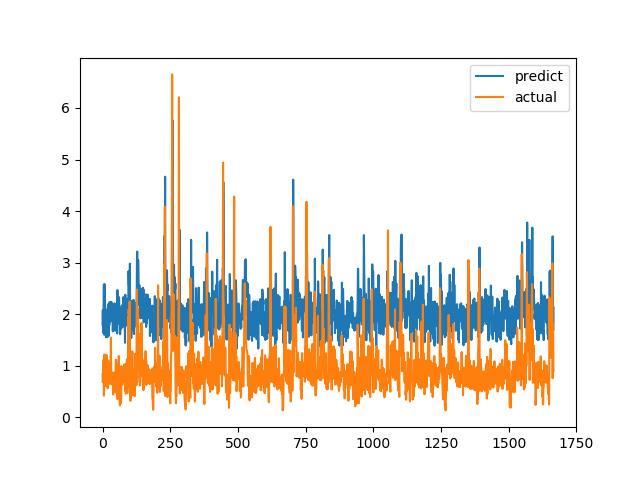

The data file committed next to this chart (first rows):
predict, actual
1.799, 0.6915
2.074, 0.8558
1.808, 0.7094
1.635, 1.015
2.254, 1.116
2.576, 0.4183
1.955, 1.002
1.599, 1.219
2.578, 1.143
2.247, 0.6528
1.99, 0.6747
2.06, 0.601
1.87, 0.6695
1.552, 0.6538
2.017, 0.7814
1.946, 1.206
2.074, 0.8469
1.616, 0.8286
1.554, 0.6482
2.099, 0.5624
2.141, 0.7183
2.193, 1.1
1.571, 0.9542
2.126, 0.729
2.166, 0.6694
1.785, 0.8631
2.231, 0.6465
1.906, 0.8223
2.095, 0.9236
1.858, 0.8301
2.236, 1.067
2.179, 1.546
1.946, 0.6827
2.231, 0.6386
1.917, 0.6464
2.02, 0.6881
2.126, 0.7274
2.104, 0.65
1.668, 0.8694
2.121, 0.4409
1.906, 0.4519
1.839, 0.7575
1.888, 0.4952
1.737, 0.6851
2.208, 0.7244
1.763, 0.8654
1.68, 0.74
1.682, 0.8071
1.985, 0.8204
2.2, 1.114
2.166, 1.109
2.016, 0.4751
1.948, 1.039
2.135, 0.9458
1.624, 0.7878
2.466, 0.3505
1.964, 0.9368
1.815, 0.9868
1.925, 0.647
2.036, 1.03
... 1,606 more rows
